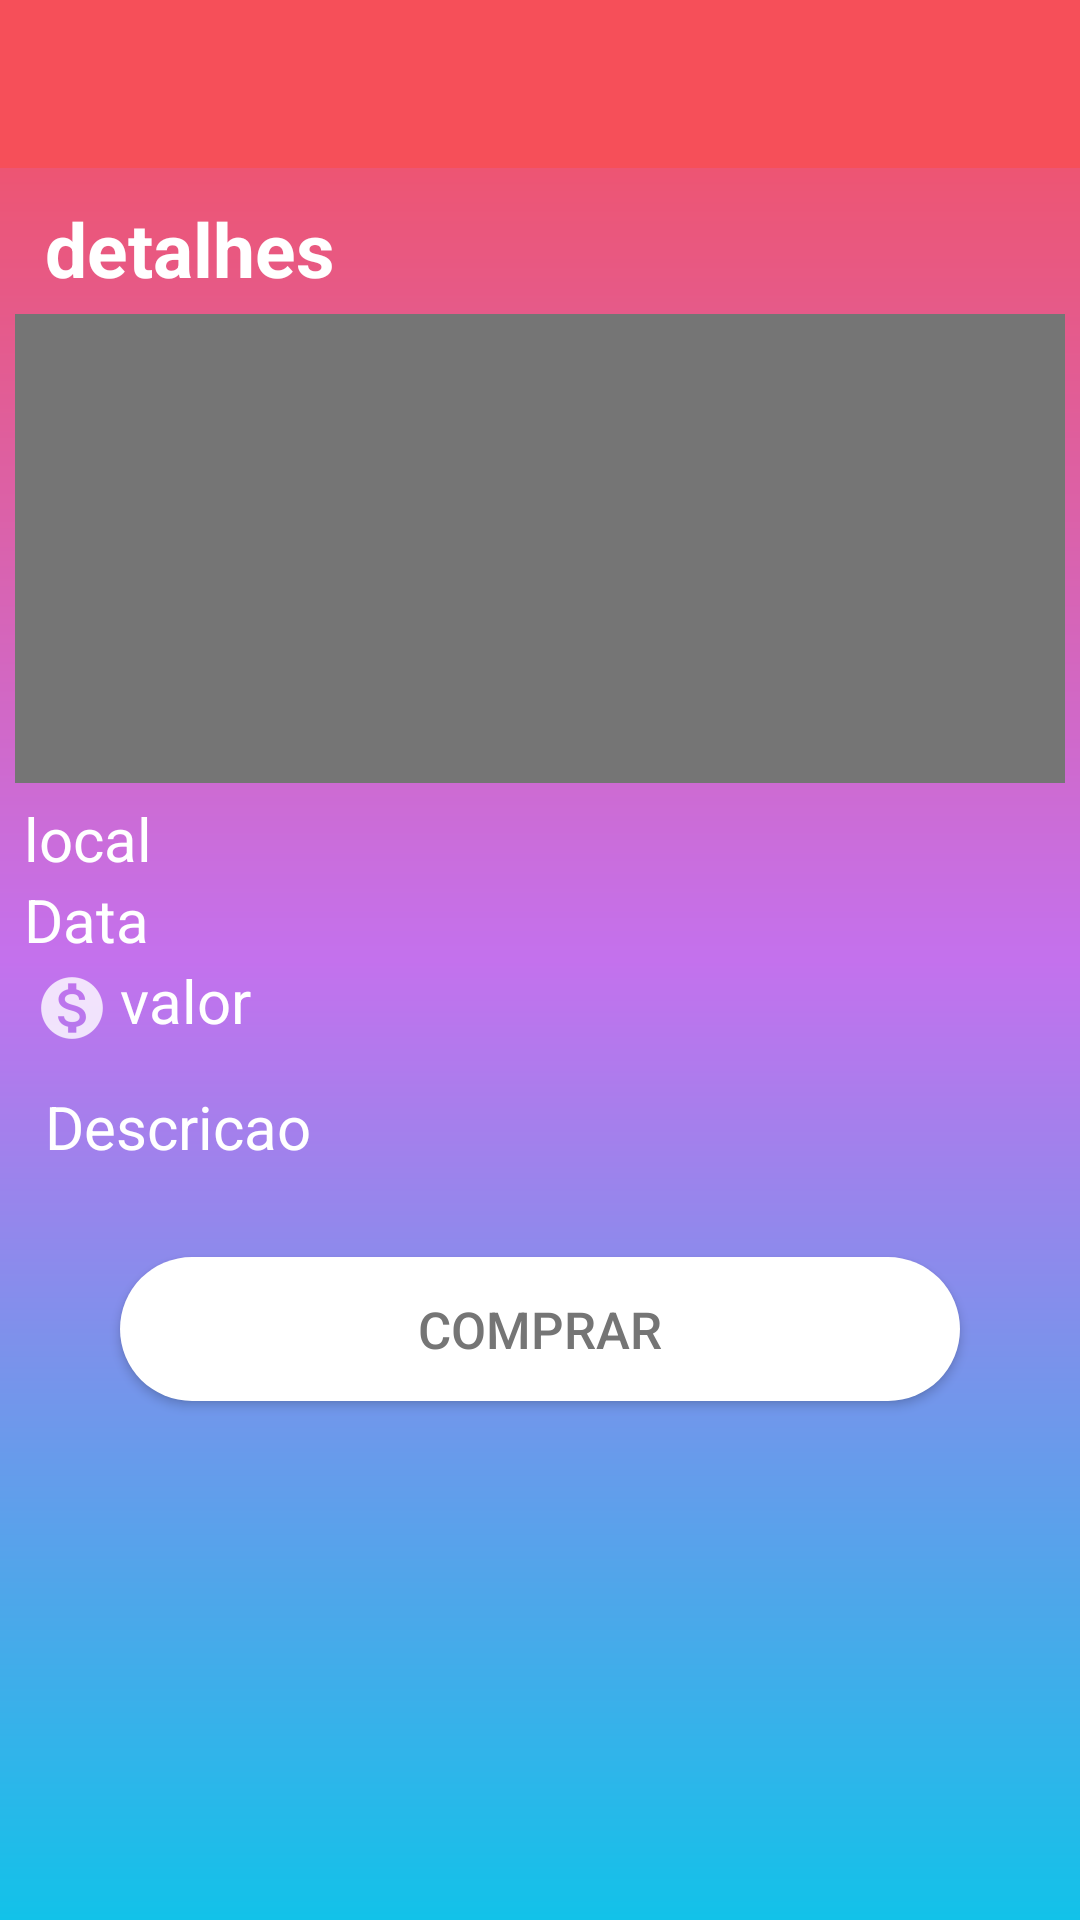

Produce the Android XML layout that renders to this screen, including the resource entries it uses.
<!-- AndroidManifest.xml: application theme Theme.MyTheme -->
<!-- res/layout/activity_eventos_detalhes.xml -->
<?xml version="1.0" encoding="utf-8"?>
<ScrollView xmlns:android="http://schemas.android.com/apk/res/android"
    xmlns:app="http://schemas.android.com/apk/res-auto"
    xmlns:tools="http://schemas.android.com/tools"
    android:layout_width="match_parent"
    android:background="@drawable/colors_gradient"
    android:orientation="vertical"
    android:layout_height="match_parent"
    tools:context=".Activity.EventosDetalhes">

    <RelativeLayout
        android:layout_width="match_parent"
        android:layout_height="match_parent">

        <LinearLayout
            android:layout_width="match_parent"
            android:layout_height="match_parent"
            android:orientation="vertical">

        <android.support.v7.widget.Toolbar
            android:id="@+id/tb_detalhe"
            android:layout_width="match_parent"
            android:layout_height="wrap_content"
            android:minHeight="?attr/actionBarSize"
            android:background="?attr/colorPrimary"
            app:titleTextColor="@color/branco"/>


        <LinearLayout
            android:layout_margin="5dp"
            android:layout_width="wrap_content"
            android:layout_height="200dp"
            android:layout_gravity="center_horizontal"
            android:orientation="vertical">

            <TextView
                android:id="@+id/nome_detalhe"
                android:layout_width="wrap_content"
                android:layout_height="wrap_content"
                android:layout_marginLeft="10dp"
                android:layout_marginRight="10dp"
                android:layout_marginTop="5dp"
                android:text="detalhes"
                android:textColor="@color/branco"
                android:textSize="25dp"
                android:textStyle="bold"/>


            <android.support.v7.widget.CardView
                android:layout_width="370dp"
                android:layout_height="wrap_content"
                android:layout_marginTop="5dp"
                android:background="@color/amarelo"
                app:cardCornerRadius="4dp"
                app:cardElevation="8dp"/>

                <ImageView
                    android:id="@+id/imagem_detalhe"
                    android:layout_width="match_parent"
                    android:layout_height="match_parent"
                    android:background="@color/cinza"
                    android:scaleType="centerCrop" />



        </LinearLayout>

            <LinearLayout
                android:layout_width="match_parent"
                android:layout_height="match_parent"
                android:orientation="vertical">

                <TextView
                    android:id="@+id/local"
                    android:textSize="20dp"
                    android:layout_width="match_parent"
                    android:layout_marginLeft="8dp"
                    android:layout_height="wrap_content"
                    android:drawableLeft="@drawable/ic_local"
                    android:text="local"
                    android:textColor="@color/branco" />

                <TextView
                    android:id="@+id/data"
                    android:textSize="20dp"
                    android:layout_marginLeft="8dp"
                    android:layout_width="match_parent"
                    android:layout_height="wrap_content"
                    android:drawableLeft="@drawable/ic_calendario"
                    android:text="Data"
                    android:textColor="@color/branco" />

                <TextView
                    android:id="@+id/preco"
                    android:layout_marginLeft="8dp"
                    android:layout_width="match_parent"
                    android:layout_height="wrap_content"
                    android:drawableLeft="@drawable/ic_cifrao"
                    android:text="valor"
                    android:textSize="20dp"
                    android:textColor="@color/branco" />


                    <TextView
                        android:id="@+id/descricao"
                        android:layout_width="wrap_content"
                        android:layout_height="wrap_content"
                        android:layout_marginTop="10dp"
                        android:layout_marginLeft="15dp"
                        android:layout_marginRight="10dp"
                        android:textSize="20dp"
                        android:text="Descricao"
                        android:textColor="@color/branco" />

                    <Button
                        android:id="@+id/bt_comprar"
                        android:layout_width="match_parent"
                        android:layout_height="wrap_content"
                        android:layout_marginBottom="40dp"
                        android:layout_marginLeft="40dp"
                        android:layout_marginRight="40dp"
                        android:textSize="17dp"
                        android:layout_marginTop="30dp"
                        android:background="@drawable/botao_customizado"
                        android:text="Comprar"
                        android:textColor="@color/cinza" />

                </LinearLayout>
            </LinearLayout>
    </RelativeLayout>
</ScrollView>
<!-- resources referenced by this layout -->
<resources>
  <color name="amarelo">#FF9800</color>
  <color name="branco">#FFFFFF</color>
  <color name="cinza">#757575</color>
  <!-- drawable botao_customizado (drawable) -->
  <?xml version="1.0" encoding="utf-8"?>
  <shape xmlns:android="http://schemas.android.com/apk/res/android"
      android:shape="rectangle">
  
      <corners
          android:radius="150dp"
          />
  
      <solid
          android:color="@color/branco"
          />
  
      <stroke
          android:color="@android:color/background_dark"
          />
  </shape>
  <!-- drawable colors_gradient (drawable) -->
  <shape xmlns:android="http://schemas.android.com/apk/res/android"
      android:shape="rectangle" >
      <gradient
          android:startColor="#12c2e9"
          android:centerColor="#c471ed"
          android:endColor="#f64f59"
          android:angle="90"/>
  
  </shape>
  <!-- drawable ic_cifrao: png bitmap (drawable-hdpi, 743 bytes) -->
  <style name="Theme.MyTheme" parent="Theme.AppCompat.NoActionBar">
          
          <item name="colorPrimary">@color/vermelhoescuro</item>
  
          
          <item name="colorPrimaryDark">@color/vermelhoescuro</item>
  
          
          <item name="colorAccent">@color/amarelo</item>
  
  
          <item name="android:textColorPrimary">@color/preto</item>
  
          <item name="android:windowBackground">@color/fundo</item>
  
  
          
  
      </style>
  <color name="vermelhoescuro">#f64f59</color>
  <color name="preto">#000</color>
  <color name="fundo">#f5f5f5</color>
</resources>
